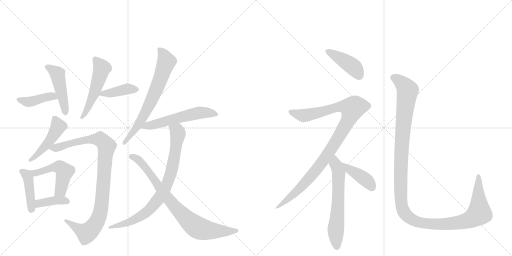
t = 0.00 s
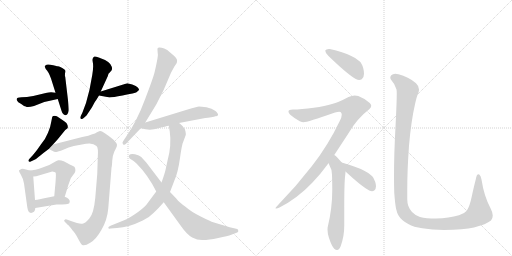
t = 2.72 s
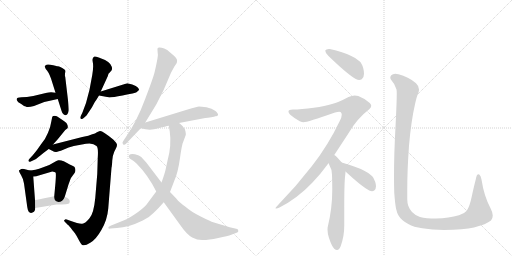
t = 5.43 s
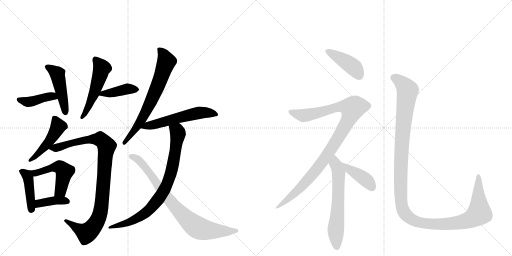
t = 8.14 s
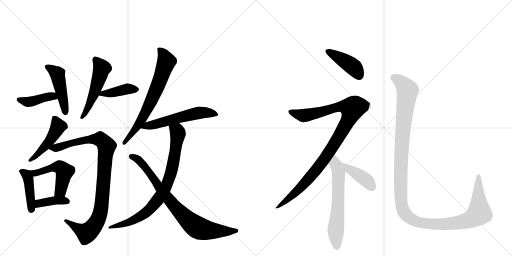
t = 10.86 s
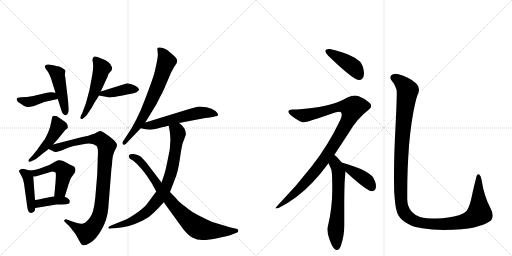
t = 13.57 s

The animated SVG that drew these frames (rendered in a browser with its animation timeline set to each time). Animation: 18 CSS @keyframes rules; one cycle of 13.57 s.

<svg version="1.1" viewBox="0 0 2048 1024" xmlns="http://www.w3.org/2000/svg">
  <g stroke="lightgray" stroke-dasharray="1,1" stroke-width="1" transform="scale(4, 4)">
    <line x1="0" y1="0" x2="256" y2="256"></line>
    <line x1="256" y1="0" x2="0" y2="256"></line>
    <line x1="128" y1="0" x2="128" y2="256"></line>
    <line x1="0" y1="128" x2="256" y2="128"></line>
    <line x1="256" y1="0" x2="512" y2="256"></line>
    <line x1="512" y1="0" x2="256" y2="256"></line>
    <line x1="384" y1="0" x2="384" y2="256"></line>
    <line x1="256" y1="128" x2="512" y2="128"></line>
  </g>
<g transform="scale(1, -1) translate(0, -850)">
   <style type="text/css">
    @keyframes keyframes0 {
      from {
       stroke: black;
       stroke-dashoffset: 410;
       stroke-width: 128;
       }
       57% {
       animation-timing-function: step-end;
       stroke: black;
       stroke-dashoffset: 0;
       stroke-width: 128;
       }
       to {
       stroke: black;
       stroke-width: 1024;
       }
       }
       #make-me-a-hanzi-animation-0 {
         animation: keyframes0 0.583659s both;
         animation-delay: 0.000000s;
         animation-timing-function: linear;
       }
    @keyframes keyframes1 {
      from {
       stroke: black;
       stroke-dashoffset: 465;
       stroke-width: 128;
       }
       60% {
       animation-timing-function: step-end;
       stroke: black;
       stroke-dashoffset: 0;
       stroke-width: 128;
       }
       to {
       stroke: black;
       stroke-width: 1024;
       }
       }
       #make-me-a-hanzi-animation-1 {
         animation: keyframes1 0.628418s both;
         animation-delay: 0.583659s;
         animation-timing-function: linear;
       }
    @keyframes keyframes2 {
      from {
       stroke: black;
       stroke-dashoffset: 516;
       stroke-width: 128;
       }
       63% {
       animation-timing-function: step-end;
       stroke: black;
       stroke-dashoffset: 0;
       stroke-width: 128;
       }
       to {
       stroke: black;
       stroke-width: 1024;
       }
       }
       #make-me-a-hanzi-animation-2 {
         animation: keyframes2 0.669922s both;
         animation-delay: 1.212077s;
         animation-timing-function: linear;
       }
    @keyframes keyframes3 {
      from {
       stroke: black;
       stroke-dashoffset: 403;
       stroke-width: 128;
       }
       57% {
       animation-timing-function: step-end;
       stroke: black;
       stroke-dashoffset: 0;
       stroke-width: 128;
       }
       to {
       stroke: black;
       stroke-width: 1024;
       }
       }
       #make-me-a-hanzi-animation-3 {
         animation: keyframes3 0.577962s both;
         animation-delay: 1.881999s;
         animation-timing-function: linear;
       }
    @keyframes keyframes4 {
      from {
       stroke: black;
       stroke-dashoffset: 470;
       stroke-width: 128;
       }
       60% {
       animation-timing-function: step-end;
       stroke: black;
       stroke-dashoffset: 0;
       stroke-width: 128;
       }
       to {
       stroke: black;
       stroke-width: 1024;
       }
       }
       #make-me-a-hanzi-animation-4 {
         animation: keyframes4 0.632487s both;
         animation-delay: 2.459961s;
         animation-timing-function: linear;
       }
    @keyframes keyframes5 {
      from {
       stroke: black;
       stroke-dashoffset: 959;
       stroke-width: 128;
       }
       76% {
       animation-timing-function: step-end;
       stroke: black;
       stroke-dashoffset: 0;
       stroke-width: 128;
       }
       to {
       stroke: black;
       stroke-width: 1024;
       }
       }
       #make-me-a-hanzi-animation-5 {
         animation: keyframes5 1.030436s both;
         animation-delay: 3.092448s;
         animation-timing-function: linear;
       }
    @keyframes keyframes6 {
      from {
       stroke: black;
       stroke-dashoffset: 426;
       stroke-width: 128;
       }
       58% {
       animation-timing-function: step-end;
       stroke: black;
       stroke-dashoffset: 0;
       stroke-width: 128;
       }
       to {
       stroke: black;
       stroke-width: 1024;
       }
       }
       #make-me-a-hanzi-animation-6 {
         animation: keyframes6 0.596680s both;
         animation-delay: 4.122884s;
         animation-timing-function: linear;
       }
    @keyframes keyframes7 {
      from {
       stroke: black;
       stroke-dashoffset: 503;
       stroke-width: 128;
       }
       62% {
       animation-timing-function: step-end;
       stroke: black;
       stroke-dashoffset: 0;
       stroke-width: 128;
       }
       to {
       stroke: black;
       stroke-width: 1024;
       }
       }
       #make-me-a-hanzi-animation-7 {
         animation: keyframes7 0.659342s both;
         animation-delay: 4.719564s;
         animation-timing-function: linear;
       }
    @keyframes keyframes8 {
      from {
       stroke: black;
       stroke-dashoffset: 388;
       stroke-width: 128;
       }
       56% {
       animation-timing-function: step-end;
       stroke: black;
       stroke-dashoffset: 0;
       stroke-width: 128;
       }
       to {
       stroke: black;
       stroke-width: 1024;
       }
       }
       #make-me-a-hanzi-animation-8 {
         animation: keyframes8 0.565755s both;
         animation-delay: 5.378906s;
         animation-timing-function: linear;
       }
    @keyframes keyframes9 {
      from {
       stroke: black;
       stroke-dashoffset: 679;
       stroke-width: 128;
       }
       69% {
       animation-timing-function: step-end;
       stroke: black;
       stroke-dashoffset: 0;
       stroke-width: 128;
       }
       to {
       stroke: black;
       stroke-width: 1024;
       }
       }
       #make-me-a-hanzi-animation-9 {
         animation: keyframes9 0.802572s both;
         animation-delay: 5.944661s;
         animation-timing-function: linear;
       }
    @keyframes keyframes10 {
      from {
       stroke: black;
       stroke-dashoffset: 559;
       stroke-width: 128;
       }
       65% {
       animation-timing-function: step-end;
       stroke: black;
       stroke-dashoffset: 0;
       stroke-width: 128;
       }
       to {
       stroke: black;
       stroke-width: 1024;
       }
       }
       #make-me-a-hanzi-animation-10 {
         animation: keyframes10 0.704915s both;
         animation-delay: 6.747233s;
         animation-timing-function: linear;
       }
    @keyframes keyframes11 {
      from {
       stroke: black;
       stroke-dashoffset: 803;
       stroke-width: 128;
       }
       72% {
       animation-timing-function: step-end;
       stroke: black;
       stroke-dashoffset: 0;
       stroke-width: 128;
       }
       to {
       stroke: black;
       stroke-width: 1024;
       }
       }
       #make-me-a-hanzi-animation-11 {
         animation: keyframes11 0.903483s both;
         animation-delay: 7.452148s;
         animation-timing-function: linear;
       }
    @keyframes keyframes12 {
      from {
       stroke: black;
       stroke-dashoffset: 805;
       stroke-width: 128;
       }
       72% {
       animation-timing-function: step-end;
       stroke: black;
       stroke-dashoffset: 0;
       stroke-width: 128;
       }
       to {
       stroke: black;
       stroke-width: 1024;
       }
       }
       #make-me-a-hanzi-animation-12 {
         animation: keyframes12 0.905111s both;
         animation-delay: 8.355632s;
         animation-timing-function: linear;
       }
    @keyframes keyframes13 {
      from {
       stroke: black;
       stroke-dashoffset: 421;
       stroke-width: 128;
       }
       58% {
       animation-timing-function: step-end;
       stroke: black;
       stroke-dashoffset: 0;
       stroke-width: 128;
       }
       to {
       stroke: black;
       stroke-width: 1024;
       }
       }
       #make-me-a-hanzi-animation-13 {
         animation: keyframes13 0.592611s both;
         animation-delay: 9.260742s;
         animation-timing-function: linear;
       }
    @keyframes keyframes14 {
      from {
       stroke: black;
       stroke-dashoffset: 1023;
       stroke-width: 128;
       }
       77% {
       animation-timing-function: step-end;
       stroke: black;
       stroke-dashoffset: 0;
       stroke-width: 128;
       }
       to {
       stroke: black;
       stroke-width: 1024;
       }
       }
       #make-me-a-hanzi-animation-14 {
         animation: keyframes14 1.082520s both;
         animation-delay: 9.853353s;
         animation-timing-function: linear;
       }
    @keyframes keyframes15 {
      from {
       stroke: black;
       stroke-dashoffset: 619;
       stroke-width: 128;
       }
       67% {
       animation-timing-function: step-end;
       stroke: black;
       stroke-dashoffset: 0;
       stroke-width: 128;
       }
       to {
       stroke: black;
       stroke-width: 1024;
       }
       }
       #make-me-a-hanzi-animation-15 {
         animation: keyframes15 0.753743s both;
         animation-delay: 10.935872s;
         animation-timing-function: linear;
       }
    @keyframes keyframes16 {
      from {
       stroke: black;
       stroke-dashoffset: 403;
       stroke-width: 128;
       }
       57% {
       animation-timing-function: step-end;
       stroke: black;
       stroke-dashoffset: 0;
       stroke-width: 128;
       }
       to {
       stroke: black;
       stroke-width: 1024;
       }
       }
       #make-me-a-hanzi-animation-16 {
         animation: keyframes16 0.577962s both;
         animation-delay: 11.689616s;
         animation-timing-function: linear;
       }
    @keyframes keyframes17 {
      from {
       stroke: black;
       stroke-dashoffset: 1298;
       stroke-width: 128;
       }
       81% {
       animation-timing-function: step-end;
       stroke: black;
       stroke-dashoffset: 0;
       stroke-width: 128;
       }
       to {
       stroke: black;
       stroke-width: 1024;
       }
       }
       #make-me-a-hanzi-animation-17 {
         animation: keyframes17 1.306315s both;
         animation-delay: 12.267578s;
         animation-timing-function: linear;
       }
</style>
<path d="M 222 479 L 205 481 Q 203 482 179 477 L 133 466 Q 106 461 86 461 Q 67 460 67 454 Q 66 453 68 448 Q 70 442 85 434 Q 98 424 103 424 Q 110 419 136 426 L 177 442 L 231 454 C 260 461 252 475 222 479 Z" fill="lightgray"></path> 
<path d="M 225 586 L 213 589 Q 192 594 186 591 L 179 586 Q 178 584 183 574 Q 195 562 204 536 L 222 479 L 231 454 L 246 407 Q 248 400 252 395 Q 257 390 260 390 Q 262 388 265 390 Q 272 392 275 409 Q 275 420 272 449 L 261 542 Q 259 547 260 556 Q 262 564 261 568 Q 261 571 249 578 Q 238 585 232 585 Q 227 585 225 586 Z" fill="lightgray"></path> 
<path d="M 403 484 L 431 545 Q 434 558 437 558 L 446 568 Q 450 574 447 583 Q 442 604 395 620 Q 381 625 378 624 Q 367 620 371 602 Q 375 583 369 550 L 358 491 L 344 438 L 329 398 L 323 386 Q 319 378 323 375 Q 328 371 336 379 L 346 388 L 368 421 Q 382 448 385 450 L 396 468 L 403 484 Z" fill="lightgray"></path> 
<path d="M 509 517 L 403 484 C 374 475 368 473 396 468 L 434 461 Q 439 458 490 468 Q 542 478 546 481 Q 550 484 556 490 Q 557 494 551 500 Q 546 506 529 512 L 509 517 Z" fill="lightgray"></path> 
<path d="M 212 272 L 231 293 L 261 330 L 269 336 Q 273 338 270 350 Q 268 358 257 365 L 238 378 Q 219 393 209 383 L 205 363 Q 203 346 192 319 Q 181 291 162 270 Q 147 247 131 229 L 118 215 Q 113 211 114 206 Q 116 201 123 204 L 136 210 Q 142 211 155 223 Q 169 235 195 254 L 212 272 Z" fill="lightgray"></path> 
<path d="M 329 302 L 212 272 C 183 265 177 263 195 254 L 207 248 Q 219 241 225 242 Q 232 243 253 251 Q 275 262 295 266 L 344 275 Q 372 280 386 266 Q 394 261 391 218 L 389 154 L 381 58 Q 375 -4 358 -23 Q 342 -43 329 -45 Q 317 -47 281 -33 L 267 -28 Q 262 -25 258 -30 Q 254 -32 259 -37 L 272 -50 Q 277 -53 289 -70 Q 299 -79 312 -104 Q 325 -129 329 -130 Q 339 -135 361 -121 Q 384 -108 406 -69 Q 429 -30 433 16 L 446 179 Q 448 186 449 208 Q 451 230 457 243 L 464 257 Q 468 264 468 271 Q 468 277 454 291 Q 409 328 400 326 Q 391 324 386 320 Q 382 316 369 313 L 353 307 L 329 302 Z" fill="lightgray"></path> 
<path d="M 140 10 L 141 18 L 140 50 L 133 144 C 132 164 131 164 118 168 L 104 172 Q 91 176 85 174 Q 80 172 76 168 Q 75 166 84 150 Q 94 133 96 116 L 109 22 Q 111 8 115 3 Q 119 -3 128 -1 Q 138 1 140 10 Z" fill="lightgray"></path> 
<path d="M 259 63 L 274 112 L 282 134 Q 284 139 291 148 L 299 159 Q 303 166 301 175 Q 300 183 292 186 L 279 192 Q 248 212 233 209 Q 228 208 213 199 Q 199 189 173 181 Q 138 168 118 168 C 88 166 103 142 133 144 Q 146 144 155 148 L 209 164 Q 220 162 222 160 Q 225 158 222 120 L 217 65 C 214 35 250 34 259 63 Z" fill="lightgray"></path> 
<path d="M 141 18 L 226 32 Q 276 32 277 37 L 279 43 Q 280 55 259 63 L 217 65 L 187 59 Q 155 52 140 50 C 110 46 111 13 141 18 Z" fill="lightgray"></path> 
<path d="M 503 274 L 563 337 L 581 360 L 625 432 L 655 491 L 684 559 L 697 583 Q 699 587 701 589 L 707 598 Q 709 606 708 611 Q 707 616 697 626 L 677 643 Q 671 650 657 656 Q 644 661 635 660 Q 627 658 630 649 L 631 635 Q 634 629 619 564 Q 616 547 581 455 Q 547 363 503 301 L 493 286 Q 487 278 492 273 Q 497 268 503 274 Z" fill="lightgray"></path> 
<path d="M 563 337 L 582 333 Q 605 328 634 337 Q 664 345 675 347 L 716 358 L 821 378 Q 831 378 845 381 Q 859 383 861 385 Q 871 384 872 391 Q 874 394 862 406 Q 848 417 826 421 Q 804 424 796 424 Q 789 424 757 414 L 581 360 C 552 351 534 343 563 337 Z" fill="lightgray"></path> 
<path d="M 675 347 L 679 324 Q 687 269 670 207 L 664 179 Q 660 158 646 120 L 625 84 L 593 41 Q 581 22 548 -1 Q 515 -24 499 -30 L 442 -53 Q 433 -57 433 -61 Q 434 -66 442 -64 L 468 -62 Q 514 -60 571 -32 Q 597 -20 615 -1 Q 634 17 655 41 L 680 82 L 698 129 Q 712 160 720 218 Q 728 275 733 283 L 743 310 Q 744 312 742 324 Q 740 336 729 347 Q 718 357 716 358 C 693 377 670 377 675 347 Z" fill="lightgray"></path> 
<path d="M 646 120 L 585 200 L 565 222 Q 558 229 540 233 Q 523 236 518 231 Q 513 226 516 221 Q 517 215 525 212 Q 533 209 547 195 Q 592 150 625 84 L 655 41 L 723 -53 Q 748 -89 769 -100 Q 790 -111 812 -110 Q 834 -110 873 -102 Q 912 -94 925 -89 L 949 -80 Q 954 -78 953 -73 Q 953 -68 949 -66 L 919 -59 L 856 -40 Q 840 -35 801 -15 Q 763 4 742 23 Q 716 41 705 56 L 680 82 L 646 120 Z" fill="lightgray"></path> 
<path d="M 1301 648 L 1301 647 Q 1301 639 1313 627 Q 1387 555 1423 534 Q 1431 530 1437 530 Q 1442 530 1447 533 Q 1456 540 1456 555 Q 1456 565 1453 577 Q 1447 598 1438 605 Q 1426 617 1405 626 Q 1373 642 1319 654 L 1315 654 Q 1304 654 1301 648 Z" fill="lightgray"></path> 
<path d="M 1337 230 L 1394 317 Q 1429 377 1477 413 Q 1485 420 1485 427 Q 1485 432 1479 438 Q 1460 456 1433 466 Q 1426 468 1419 468 Q 1407 468 1394 462 Q 1353 440 1328 434 Q 1301 425 1255 419 Q 1205 412 1171 412 Q 1155 411 1154 405 L 1154 403 Q 1154 394 1178 378 Q 1202 361 1214 361 Q 1229 361 1340 400 Q 1351 403 1357 403 Q 1363 403 1364 400 Q 1367 396 1367 391 Q 1367 381 1359 366 Q 1313 269 1247 185 Q 1187 107 1114 32 Q 1102 19 1102 17 Q 1103 16 1105 16 Q 1110 16 1118 20 Q 1189 56 1249 119 Q 1281 152 1314 197 L 1337 230 Z" fill="lightgray"></path> 
<path d="M 1381 151 Q 1382 160 1382 164 C 1383 182 1383 182 1367 200 L 1350 219 Q 1343 227 1337 230 C 1313 248 1300 224 1314 197 Q 1316 196 1316 193 Q 1328 172 1328 151 Q 1329 122 1329 97 L 1329 89 Q 1329 18 1312 -53 Q 1310 -60 1310 -68 Q 1310 -83 1316 -102 Q 1327 -135 1337 -145 Q 1343 -150 1348 -150 Q 1357 -150 1363 -134 Q 1377 -95 1377 -53 L 1377 22 Q 1377 123 1381 151 Z" fill="lightgray"></path> 
<path d="M 1382 164 Q 1444 106 1477 88 Q 1483 85 1488 85 Q 1493 85 1497 88 Q 1504 94 1504 105 Q 1504 112 1501 122 Q 1495 139 1489 145 Q 1478 157 1457 167 Q 1425 184 1370 199 L 1367 200 C 1338 209 1360 184 1382 164 Z" fill="lightgray"></path> 
<path d="M 1577 79 Q 1580 38 1584 16 Q 1588 -2 1594 -12 Q 1605 -31 1633 -46 Q 1655 -59 1689 -63 Q 1727 -70 1775 -70 Q 1856 -69 1896 -60 Q 1946 -47 1964 -32 Q 1971 -24 1971 -12 Q 1971 0 1963 15 Q 1936 65 1926 132 Q 1923 148 1917 152 Q 1915 153 1914 153 Q 1906 153 1903 132 Q 1896 106 1887 64 Q 1879 25 1867 7 Q 1857 -5 1836 -11 Q 1796 -23 1744 -24 Q 1704 -24 1680 -18 Q 1660 -11 1648 2 Q 1637 15 1633 27 Q 1629 40 1629 53 L 1629 89 Q 1629 171 1636 267 Q 1645 369 1660 433 Q 1667 465 1673 477 Q 1676 485 1676 492 Q 1676 506 1664 517 Q 1633 544 1594 553 Q 1587 555 1581 555 Q 1571 555 1565 549 Q 1561 544 1561 539 Q 1561 535 1565 530 Q 1580 514 1586 492 Q 1587 488 1587 476 Q 1587 442 1582 343 Q 1576 234 1576 144 Q 1576 110 1577 79 Z" fill="lightgray"></path> 
      <clipPath id="make-me-a-hanzi-clip-0">
      <path d="M 222 479 L 205 481 Q 203 482 179 477 L 133 466 Q 106 461 86 461 Q 67 460 67 454 Q 66 453 68 448 Q 70 442 85 434 Q 98 424 103 424 Q 110 419 136 426 L 177 442 L 231 454 C 260 461 252 475 222 479 Z" fill="lightgray"></path>
      </clipPath>
      <path clip-path="url(#make-me-a-hanzi-clip-0)" d="M 74 452 L 112 443 L 202 465 L 223 458 " fill="none" id="make-me-a-hanzi-animation-0" stroke-dasharray="282 564" stroke-linecap="round"></path>

      <clipPath id="make-me-a-hanzi-clip-1">
      <path d="M 225 586 L 213 589 Q 192 594 186 591 L 179 586 Q 178 584 183 574 Q 195 562 204 536 L 222 479 L 231 454 L 246 407 Q 248 400 252 395 Q 257 390 260 390 Q 262 388 265 390 Q 272 392 275 409 Q 275 420 272 449 L 261 542 Q 259 547 260 556 Q 262 564 261 568 Q 261 571 249 578 Q 238 585 232 585 Q 227 585 225 586 Z" fill="lightgray"></path>
      </clipPath>
      <path clip-path="url(#make-me-a-hanzi-clip-1)" d="M 187 582 L 202 577 L 232 547 L 263 399 " fill="none" id="make-me-a-hanzi-animation-1" stroke-dasharray="337 674" stroke-linecap="round"></path>

      <clipPath id="make-me-a-hanzi-clip-2">
      <path d="M 403 484 L 431 545 Q 434 558 437 558 L 446 568 Q 450 574 447 583 Q 442 604 395 620 Q 381 625 378 624 Q 367 620 371 602 Q 375 583 369 550 L 358 491 L 344 438 L 329 398 L 323 386 Q 319 378 323 375 Q 328 371 336 379 L 346 388 L 368 421 Q 382 448 385 450 L 396 468 L 403 484 Z" fill="lightgray"></path>
      </clipPath>
      <path clip-path="url(#make-me-a-hanzi-clip-2)" d="M 380 615 L 408 577 L 376 474 L 328 381 " fill="none" id="make-me-a-hanzi-animation-2" stroke-dasharray="388 776" stroke-linecap="round"></path>

      <clipPath id="make-me-a-hanzi-clip-3">
      <path d="M 509 517 L 403 484 C 374 475 368 473 396 468 L 434 461 Q 439 458 490 468 Q 542 478 546 481 Q 550 484 556 490 Q 557 494 551 500 Q 546 506 529 512 L 509 517 Z" fill="lightgray"></path>
      </clipPath>
      <path clip-path="url(#make-me-a-hanzi-clip-3)" d="M 403 470 L 410 476 L 456 480 L 508 494 L 546 491 " fill="none" id="make-me-a-hanzi-animation-3" stroke-dasharray="275 550" stroke-linecap="round"></path>

      <clipPath id="make-me-a-hanzi-clip-4">
      <path d="M 212 272 L 231 293 L 261 330 L 269 336 Q 273 338 270 350 Q 268 358 257 365 L 238 378 Q 219 393 209 383 L 205 363 Q 203 346 192 319 Q 181 291 162 270 Q 147 247 131 229 L 118 215 Q 113 211 114 206 Q 116 201 123 204 L 136 210 Q 142 211 155 223 Q 169 235 195 254 L 212 272 Z" fill="lightgray"></path>
      </clipPath>
      <path clip-path="url(#make-me-a-hanzi-clip-4)" d="M 218 376 L 233 343 L 217 314 L 169 252 L 119 209 " fill="none" id="make-me-a-hanzi-animation-4" stroke-dasharray="342 684" stroke-linecap="round"></path>

      <clipPath id="make-me-a-hanzi-clip-5">
      <path d="M 329 302 L 212 272 C 183 265 177 263 195 254 L 207 248 Q 219 241 225 242 Q 232 243 253 251 Q 275 262 295 266 L 344 275 Q 372 280 386 266 Q 394 261 391 218 L 389 154 L 381 58 Q 375 -4 358 -23 Q 342 -43 329 -45 Q 317 -47 281 -33 L 267 -28 Q 262 -25 258 -30 Q 254 -32 259 -37 L 272 -50 Q 277 -53 289 -70 Q 299 -79 312 -104 Q 325 -129 329 -130 Q 339 -135 361 -121 Q 384 -108 406 -69 Q 429 -30 433 16 L 446 179 Q 448 186 449 208 Q 451 230 457 243 L 464 257 Q 468 264 468 271 Q 468 277 454 291 Q 409 328 400 326 Q 391 324 386 320 Q 382 316 369 313 L 353 307 L 329 302 Z" fill="lightgray"></path>
      </clipPath>
      <path clip-path="url(#make-me-a-hanzi-clip-5)" d="M 203 255 L 325 287 L 380 294 L 402 292 L 426 264 L 404 12 L 387 -38 L 373 -59 L 346 -82 L 263 -33 " fill="none" id="make-me-a-hanzi-animation-5" stroke-dasharray="831 1662" stroke-linecap="round"></path>

      <clipPath id="make-me-a-hanzi-clip-6">
      <path d="M 140 10 L 141 18 L 140 50 L 133 144 C 132 164 131 164 118 168 L 104 172 Q 91 176 85 174 Q 80 172 76 168 Q 75 166 84 150 Q 94 133 96 116 L 109 22 Q 111 8 115 3 Q 119 -3 128 -1 Q 138 1 140 10 Z" fill="lightgray"></path>
      </clipPath>
      <path clip-path="url(#make-me-a-hanzi-clip-6)" d="M 83 167 L 106 152 L 114 135 L 125 12 " fill="none" id="make-me-a-hanzi-animation-6" stroke-dasharray="298 596" stroke-linecap="round"></path>

      <clipPath id="make-me-a-hanzi-clip-7">
      <path d="M 259 63 L 274 112 L 282 134 Q 284 139 291 148 L 299 159 Q 303 166 301 175 Q 300 183 292 186 L 279 192 Q 248 212 233 209 Q 228 208 213 199 Q 199 189 173 181 Q 138 168 118 168 C 88 166 103 142 133 144 Q 146 144 155 148 L 209 164 Q 220 162 222 160 Q 225 158 222 120 L 217 65 C 214 35 250 34 259 63 Z" fill="lightgray"></path>
      </clipPath>
      <path clip-path="url(#make-me-a-hanzi-clip-7)" d="M 124 163 L 146 158 L 217 181 L 246 177 L 258 163 L 253 138 L 242 87 L 224 71 " fill="none" id="make-me-a-hanzi-animation-7" stroke-dasharray="375 750" stroke-linecap="round"></path>

      <clipPath id="make-me-a-hanzi-clip-8">
      <path d="M 141 18 L 226 32 Q 276 32 277 37 L 279 43 Q 280 55 259 63 L 217 65 L 187 59 Q 155 52 140 50 C 110 46 111 13 141 18 Z" fill="lightgray"></path>
      </clipPath>
      <path clip-path="url(#make-me-a-hanzi-clip-8)" d="M 147 24 L 160 37 L 213 48 L 261 48 L 271 42 " fill="none" id="make-me-a-hanzi-animation-8" stroke-dasharray="260 520" stroke-linecap="round"></path>

      <clipPath id="make-me-a-hanzi-clip-9">
      <path d="M 503 274 L 563 337 L 581 360 L 625 432 L 655 491 L 684 559 L 697 583 Q 699 587 701 589 L 707 598 Q 709 606 708 611 Q 707 616 697 626 L 677 643 Q 671 650 657 656 Q 644 661 635 660 Q 627 658 630 649 L 631 635 Q 634 629 619 564 Q 616 547 581 455 Q 547 363 503 301 L 493 286 Q 487 278 492 273 Q 497 268 503 274 Z" fill="lightgray"></path>
      </clipPath>
      <path clip-path="url(#make-me-a-hanzi-clip-9)" d="M 640 651 L 666 604 L 648 550 L 589 413 L 548 342 L 497 279 " fill="none" id="make-me-a-hanzi-animation-9" stroke-dasharray="551 1102" stroke-linecap="round"></path>

      <clipPath id="make-me-a-hanzi-clip-10">
      <path d="M 563 337 L 582 333 Q 605 328 634 337 Q 664 345 675 347 L 716 358 L 821 378 Q 831 378 845 381 Q 859 383 861 385 Q 871 384 872 391 Q 874 394 862 406 Q 848 417 826 421 Q 804 424 796 424 Q 789 424 757 414 L 581 360 C 552 351 534 343 563 337 Z" fill="lightgray"></path>
      </clipPath>
      <path clip-path="url(#make-me-a-hanzi-clip-10)" d="M 569 342 L 788 398 L 814 401 L 864 392 " fill="none" id="make-me-a-hanzi-animation-10" stroke-dasharray="431 862" stroke-linecap="round"></path>

      <clipPath id="make-me-a-hanzi-clip-11">
      <path d="M 675 347 L 679 324 Q 687 269 670 207 L 664 179 Q 660 158 646 120 L 625 84 L 593 41 Q 581 22 548 -1 Q 515 -24 499 -30 L 442 -53 Q 433 -57 433 -61 Q 434 -66 442 -64 L 468 -62 Q 514 -60 571 -32 Q 597 -20 615 -1 Q 634 17 655 41 L 680 82 L 698 129 Q 712 160 720 218 Q 728 275 733 283 L 743 310 Q 744 312 742 324 Q 740 336 729 347 Q 718 357 716 358 C 693 377 670 377 675 347 Z" fill="lightgray"></path>
      </clipPath>
      <path clip-path="url(#make-me-a-hanzi-clip-11)" d="M 684 343 L 711 319 L 703 251 L 679 143 L 644 69 L 605 19 L 555 -20 L 500 -45 L 439 -58 " fill="none" id="make-me-a-hanzi-animation-11" stroke-dasharray="675 1350" stroke-linecap="round"></path>

      <clipPath id="make-me-a-hanzi-clip-12">
      <path d="M 646 120 L 585 200 L 565 222 Q 558 229 540 233 Q 523 236 518 231 Q 513 226 516 221 Q 517 215 525 212 Q 533 209 547 195 Q 592 150 625 84 L 655 41 L 723 -53 Q 748 -89 769 -100 Q 790 -111 812 -110 Q 834 -110 873 -102 Q 912 -94 925 -89 L 949 -80 Q 954 -78 953 -73 Q 953 -68 949 -66 L 919 -59 L 856 -40 Q 840 -35 801 -15 Q 763 4 742 23 Q 716 41 705 56 L 680 82 L 646 120 Z" fill="lightgray"></path>
      </clipPath>
      <path clip-path="url(#make-me-a-hanzi-clip-12)" d="M 525 224 L 559 207 L 689 36 L 784 -57 L 827 -71 L 945 -73 " fill="none" id="make-me-a-hanzi-animation-12" stroke-dasharray="677 1354" stroke-linecap="round"></path>

      <clipPath id="make-me-a-hanzi-clip-13">
      <path d="M 1301 648 L 1301 647 Q 1301 639 1313 627 Q 1387 555 1423 534 Q 1431 530 1437 530 Q 1442 530 1447 533 Q 1456 540 1456 555 Q 1456 565 1453 577 Q 1447 598 1438 605 Q 1426 617 1405 626 Q 1373 642 1319 654 L 1315 654 Q 1304 654 1301 648 Z" fill="lightgray"></path>
      </clipPath>
      <path clip-path="url(#make-me-a-hanzi-clip-13)" d="M 1310 648 L 1406 588 L 1437 547 " fill="none" id="make-me-a-hanzi-animation-13" stroke-dasharray="293 586" stroke-linecap="round"></path>

      <clipPath id="make-me-a-hanzi-clip-14">
      <path d="M 1337 230 L 1394 317 Q 1429 377 1477 413 Q 1485 420 1485 427 Q 1485 432 1479 438 Q 1460 456 1433 466 Q 1426 468 1419 468 Q 1407 468 1394 462 Q 1353 440 1328 434 Q 1301 425 1255 419 Q 1205 412 1171 412 Q 1155 411 1154 405 L 1154 403 Q 1154 394 1178 378 Q 1202 361 1214 361 Q 1229 361 1340 400 Q 1351 403 1357 403 Q 1363 403 1364 400 Q 1367 396 1367 391 Q 1367 381 1359 366 Q 1313 269 1247 185 Q 1187 107 1114 32 Q 1102 19 1102 17 Q 1103 16 1105 16 Q 1110 16 1118 20 Q 1189 56 1249 119 Q 1281 152 1314 197 L 1337 230 Z" fill="lightgray"></path>
      </clipPath>
      <path clip-path="url(#make-me-a-hanzi-clip-14)" d="M 1160 404 L 1214 388 L 1280 400 L 1351 422 L 1384 424 L 1409 417 L 1401 386 L 1376 338 L 1273 180 L 1166 65 L 1111 19 L 1104 19 " fill="none" id="make-me-a-hanzi-animation-14" stroke-dasharray="895 1790" stroke-linecap="round"></path>

      <clipPath id="make-me-a-hanzi-clip-15">
      <path d="M 1381 151 Q 1382 160 1382 164 C 1383 182 1383 182 1367 200 L 1350 219 Q 1343 227 1337 230 C 1313 248 1300 224 1314 197 Q 1316 196 1316 193 Q 1328 172 1328 151 Q 1329 122 1329 97 L 1329 89 Q 1329 18 1312 -53 Q 1310 -60 1310 -68 Q 1310 -83 1316 -102 Q 1327 -135 1337 -145 Q 1343 -150 1348 -150 Q 1357 -150 1363 -134 Q 1377 -95 1377 -53 L 1377 22 Q 1377 123 1381 151 Z" fill="lightgray"></path>
      </clipPath>
      <path clip-path="url(#make-me-a-hanzi-clip-15)" d="M 1336 222 L 1355 160 L 1343 -65 L 1347 -138 " fill="none" id="make-me-a-hanzi-animation-15" stroke-dasharray="491 982" stroke-linecap="round"></path>

      <clipPath id="make-me-a-hanzi-clip-16">
      <path d="M 1382 164 Q 1444 106 1477 88 Q 1483 85 1488 85 Q 1493 85 1497 88 Q 1504 94 1504 105 Q 1504 112 1501 122 Q 1495 139 1489 145 Q 1478 157 1457 167 Q 1425 184 1370 199 L 1367 200 C 1338 209 1360 184 1382 164 Z" fill="lightgray"></path>
      </clipPath>
      <path clip-path="url(#make-me-a-hanzi-clip-16)" d="M 1378 195 L 1401 169 L 1466 129 L 1488 100 " fill="none" id="make-me-a-hanzi-animation-16" stroke-dasharray="275 550" stroke-linecap="round"></path>

      <clipPath id="make-me-a-hanzi-clip-17">
      <path d="M 1577 79 Q 1580 38 1584 16 Q 1588 -2 1594 -12 Q 1605 -31 1633 -46 Q 1655 -59 1689 -63 Q 1727 -70 1775 -70 Q 1856 -69 1896 -60 Q 1946 -47 1964 -32 Q 1971 -24 1971 -12 Q 1971 0 1963 15 Q 1936 65 1926 132 Q 1923 148 1917 152 Q 1915 153 1914 153 Q 1906 153 1903 132 Q 1896 106 1887 64 Q 1879 25 1867 7 Q 1857 -5 1836 -11 Q 1796 -23 1744 -24 Q 1704 -24 1680 -18 Q 1660 -11 1648 2 Q 1637 15 1633 27 Q 1629 40 1629 53 L 1629 89 Q 1629 171 1636 267 Q 1645 369 1660 433 Q 1667 465 1673 477 Q 1676 485 1676 492 Q 1676 506 1664 517 Q 1633 544 1594 553 Q 1587 555 1581 555 Q 1571 555 1565 549 Q 1561 544 1561 539 Q 1561 535 1565 530 Q 1580 514 1586 492 Q 1587 488 1587 476 Q 1587 442 1582 343 Q 1576 234 1576 144 Q 1576 110 1577 79 Z" fill="lightgray"></path>
      </clipPath>
      <path clip-path="url(#make-me-a-hanzi-clip-17)" d="M 1574 540 L 1606 520 L 1631 488 L 1613 352 L 1603 179 L 1605 38 L 1614 5 L 1629 -15 L 1670 -38 L 1738 -47 L 1836 -40 L 1895 -21 L 1917 0 L 1914 147 " fill="none" id="make-me-a-hanzi-animation-17" stroke-dasharray="1170 2340" stroke-linecap="round"></path>

</g>
</svg>
